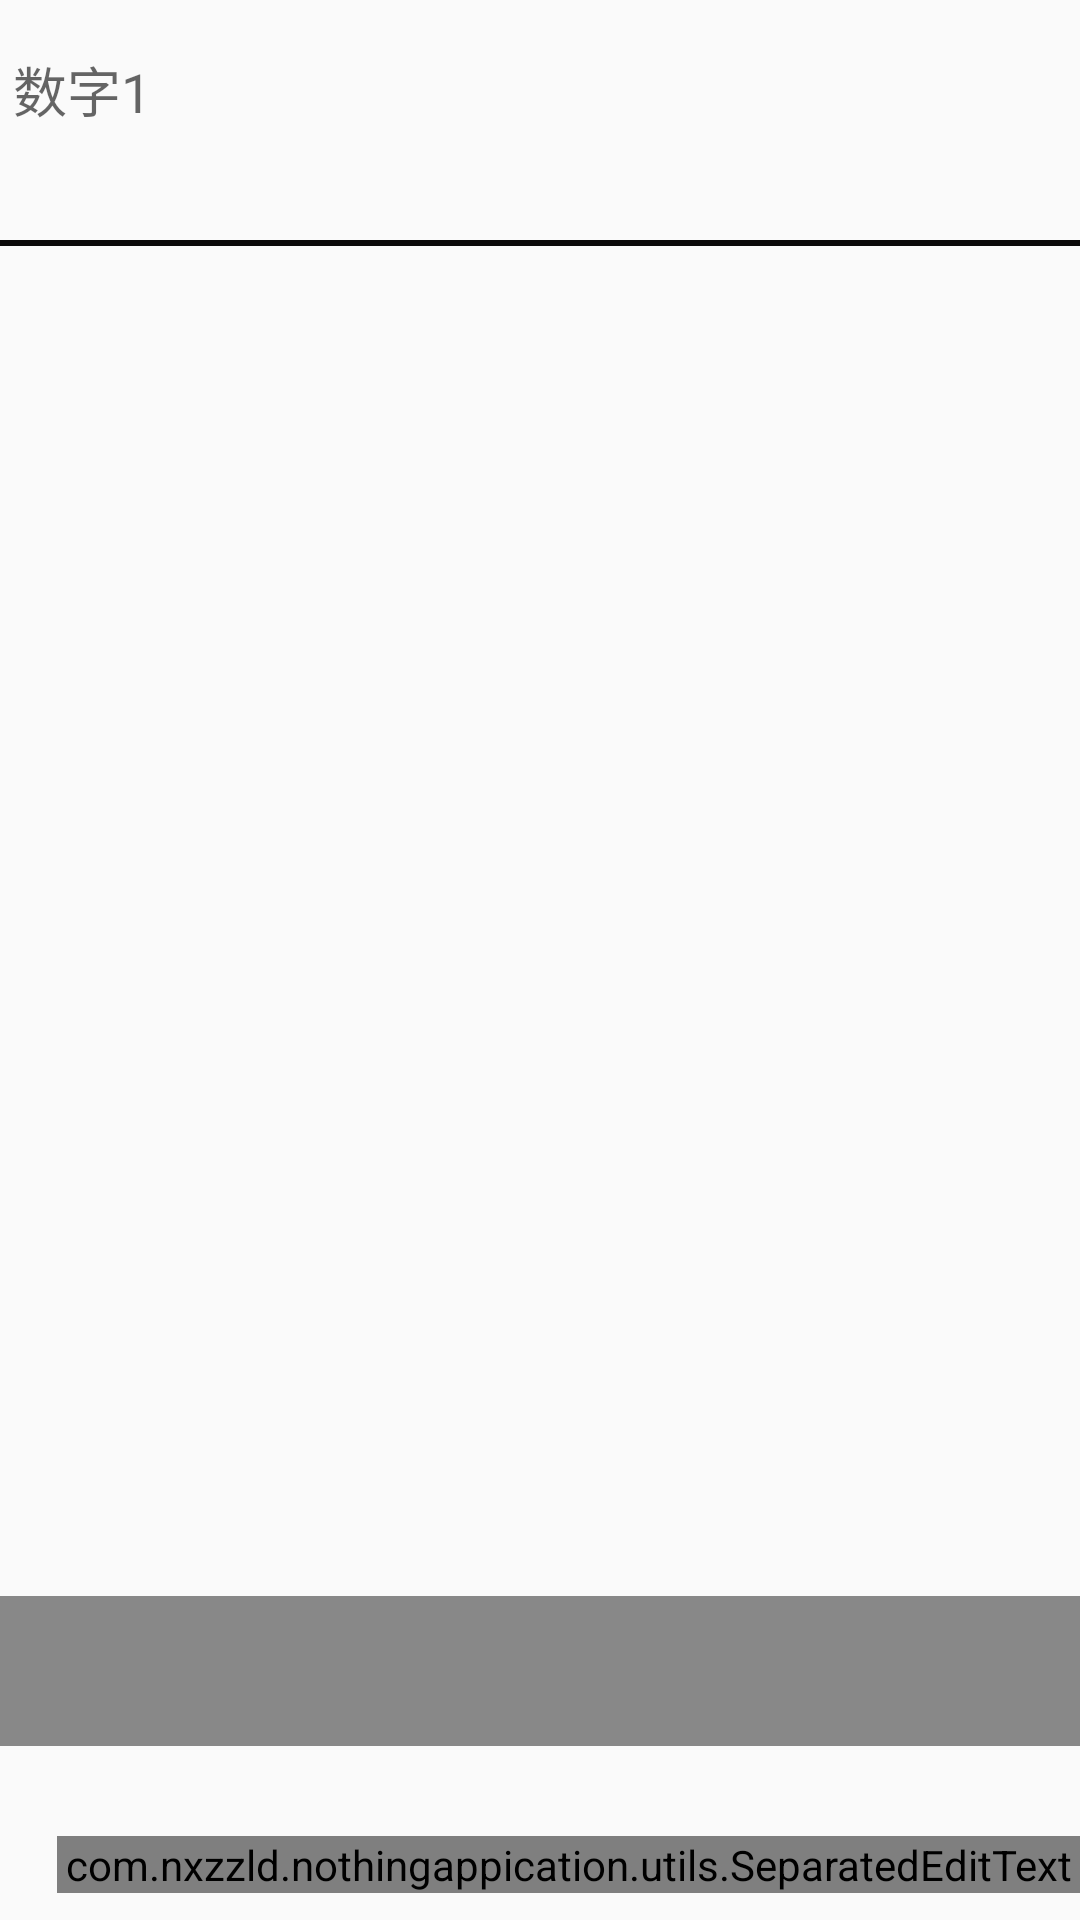

Write the Android layout XML for this screen, with the resource values it uses.
<!-- AndroidManifest.xml: application theme Theme.Xcmcustomerpad -->
<!-- res/layout/activity_main.xml -->
<?xml version="1.0" encoding="utf-8"?>
<LinearLayout xmlns:android="http://schemas.android.com/apk/res/android"
    xmlns:app="http://schemas.android.com/apk/res-auto"
    xmlns:tools="http://schemas.android.com/tools"
    android:layout_width="match_parent"
    android:layout_height="match_parent"
    android:orientation="vertical"
    tools:context=".MainActivity">


    <TextView
        android:id="@+id/tvButton"
        android:layout_width="match_parent"
        android:layout_height="50dp"
        android:layout_marginTop="50dp"
        android:background="#888888"
        android:gravity="center"

        android:text="按钮"
        android:textSize="20sp"
        android:visibility="gone" />


    <EditText
        android:id="@+id/tvEt"
        android:layout_width="match_parent"
        android:layout_height="60dp"
        android:background="@null"
        android:hint=" 数字1" />

    <EditText
        android:id="@+id/tvEt1"
        android:layout_width="match_parent"
        android:layout_height="50dp"
        android:hint=" 数字2"
        android:visibility="gone" />

    <View
        android:layout_width="match_parent"
        android:layout_height="2dp"
        android:layout_marginTop="20dp"
        android:background="#0B0A0A" />

    <androidx.recyclerview.widget.RecyclerView
        android:layout_width="match_parent"
        android:layout_height="200dp" />


    <TextView
        android:id="@+id/tvButton1"
        android:layout_width="match_parent"
        android:layout_height="50dp"
        android:layout_marginTop="250dp"
        android:background="#888888"
        android:gravity="center"
        android:text=""
        android:textSize="20sp" />

    <com.nxzzld.nothingappication.utils.SeparatedEditText
        android:id="@+id/setCarNum1"
        android:layout_width="match_parent"
        android:layout_height="wrap_content"
        android:layout_marginLeft="19dp"
        android:layout_marginTop="30dp"
        android:inputType="textCapCharacters"
        app:blockColor="#82C785"
        app:blockSpacing="19dp"
        app:borderWidth="0.5dp"
        app:corner="9dp"
        app:cursorColor="@color/colorAccent"
        app:cursorWidth="1dp"
        app:maxLength="5"
        app:separateType="2"
        app:textColor="@color/c_333333" />

</LinearLayout>
<!-- resources referenced by this layout -->
<resources>
  <color name="c_333333">#333333</color>
  <color name="colorAccent">#0278d1</color>
  <style name="Theme.Xcmcustomerpad" parent="Theme.AppCompat.Light.NoActionBar">
          <item name="android:windowIsTranslucent">false</item>
          <item name="android:windowNoTitle">true</item>
          <item name="android:windowFullscreen">false</item>
          <item name="android:windowActionBar">false</item>
          
          <item name="android:fitsSystemWindows">true</item>
          <item name="android:clipToPadding">false</item>
  
      </style>
</resources>
